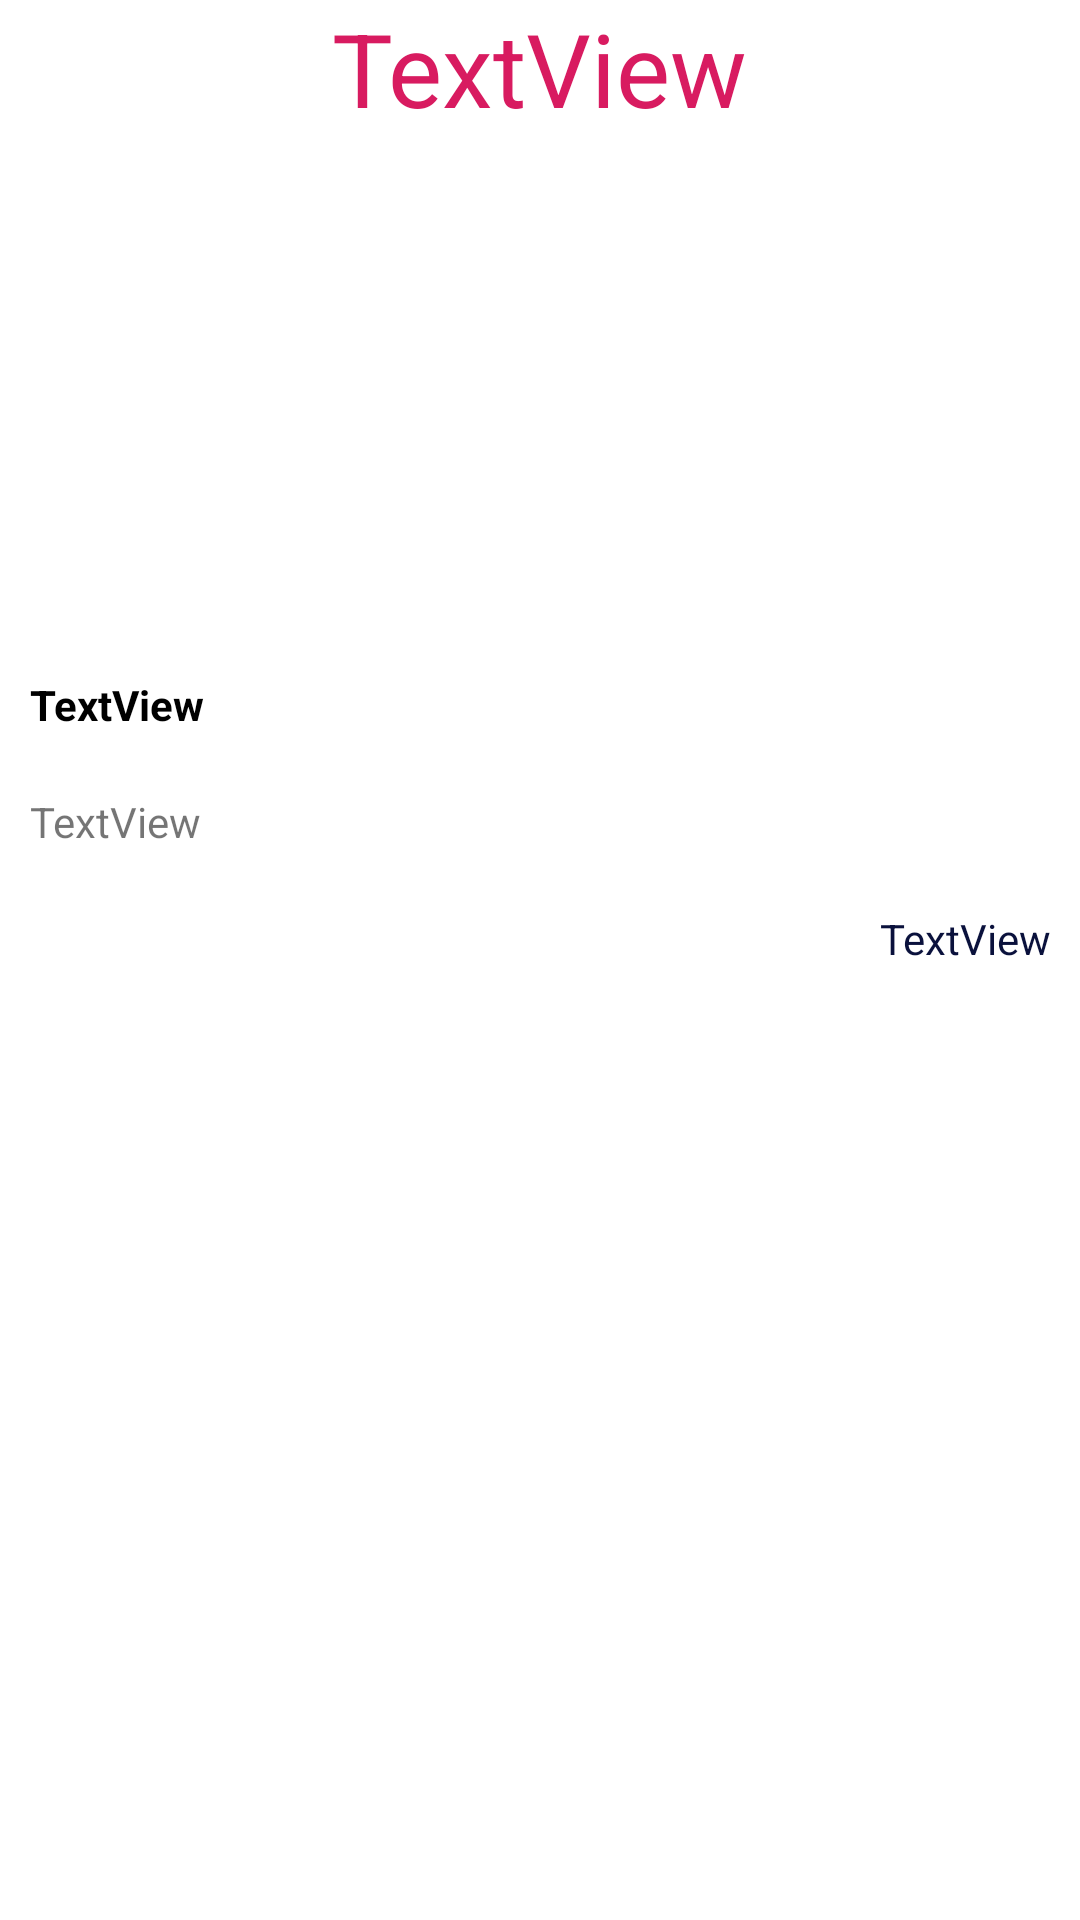

Reconstruct the res/layout file that produces this screen, plus the resources it refers to.
<!-- AndroidManifest.xml: application theme Theme.Intenciones -->
<!-- res/layout/activity_info_mascota.xml -->
<?xml version="1.0" encoding="utf-8"?>
<LinearLayout xmlns:android="http://schemas.android.com/apk/res/android"
    xmlns:app="http://schemas.android.com/apk/res-auto"
    xmlns:tools="http://schemas.android.com/tools"
    android:layout_width="match_parent"
    android:layout_height="match_parent"
    android:gravity="center_horizontal"
    android:orientation="vertical"
    tools:context=".InfoMascotaActivity">

    <TextView
        android:id="@+id/txtNombreMascotaInfo"
        android:layout_width="wrap_content"
        android:layout_height="wrap_content"
        android:text="TextView"
        android:textColor="#D81B60"
        android:textSize="34sp" />

    <ImageView
        android:id="@+id/imagenMascotaInfo"
        android:layout_width="150sp"
        android:layout_height="150sp"
        android:layout_marginTop="20dp"
        tools:srcCompat="@tools:sample/avatars" />

    <TextView
        android:id="@+id/txtRazaMascotaInfo"
        android:layout_width="match_parent"
        android:layout_height="wrap_content"
        android:layout_margin="10sp"
        android:text="TextView"
        android:textColor="#000000"
        android:textStyle="bold" />

    <TextView
        android:id="@+id/txtEdadMascotaInfo"
        android:layout_width="match_parent"
        android:layout_height="wrap_content"
        android:layout_margin="10sp"
        android:text="TextView" />

    <TextView
        android:id="@+id/txtNumeroMascotaInfo"
        android:layout_width="match_parent"
        android:layout_height="wrap_content"
        android:layout_margin="10sp"
        android:gravity="end"
        android:text="TextView"
        android:textColor="#0A113C" />
</LinearLayout>
<!-- resources referenced by this layout -->
<resources>
  <style name="Theme.Intenciones" parent="Theme.MaterialComponents.DayNight.DarkActionBar">
          
          <item name="colorPrimary">@color/purple_500</item>
          <item name="colorPrimaryVariant">@color/purple_700</item>
          <item name="colorOnPrimary">@color/white</item>
          
          <item name="colorSecondary">@color/teal_200</item>
          <item name="colorSecondaryVariant">@color/teal_700</item>
          <item name="colorOnSecondary">@color/black</item>
          
          <item name="android:statusBarColor">?attr/colorPrimaryVariant</item>
          
  
  
      </style>
  <color name="purple_500">#FF6200EE</color>
  <color name="purple_700">#FF3700B3</color>
  <color name="white">#FFFFFFFF</color>
  <color name="teal_200">#FF03DAC5</color>
  <color name="teal_700">#FF018786</color>
  <color name="black">#FF000000</color>
</resources>
